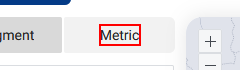
Workflow: Updatemaster

Step 1: click on the * 'Metric'

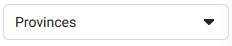
Step 2: click on the element

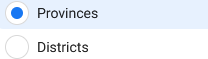
Step 3: click on the element '"+in_region.tostring+"'

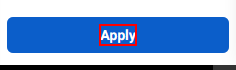
Step 4: click on the element 'Apply'

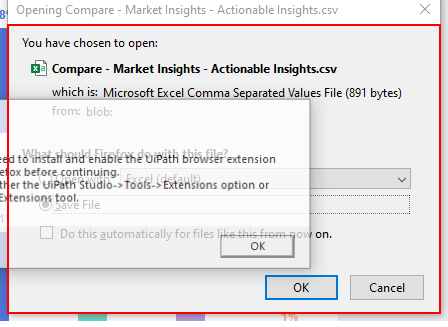
Step 5: find the element (firefox.exe)

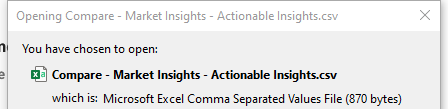
Step 6: Attach Window Firefox Popup on the element (firefox.exe)

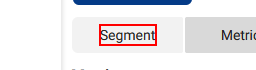
Step 7: click on the * 'Segment'
